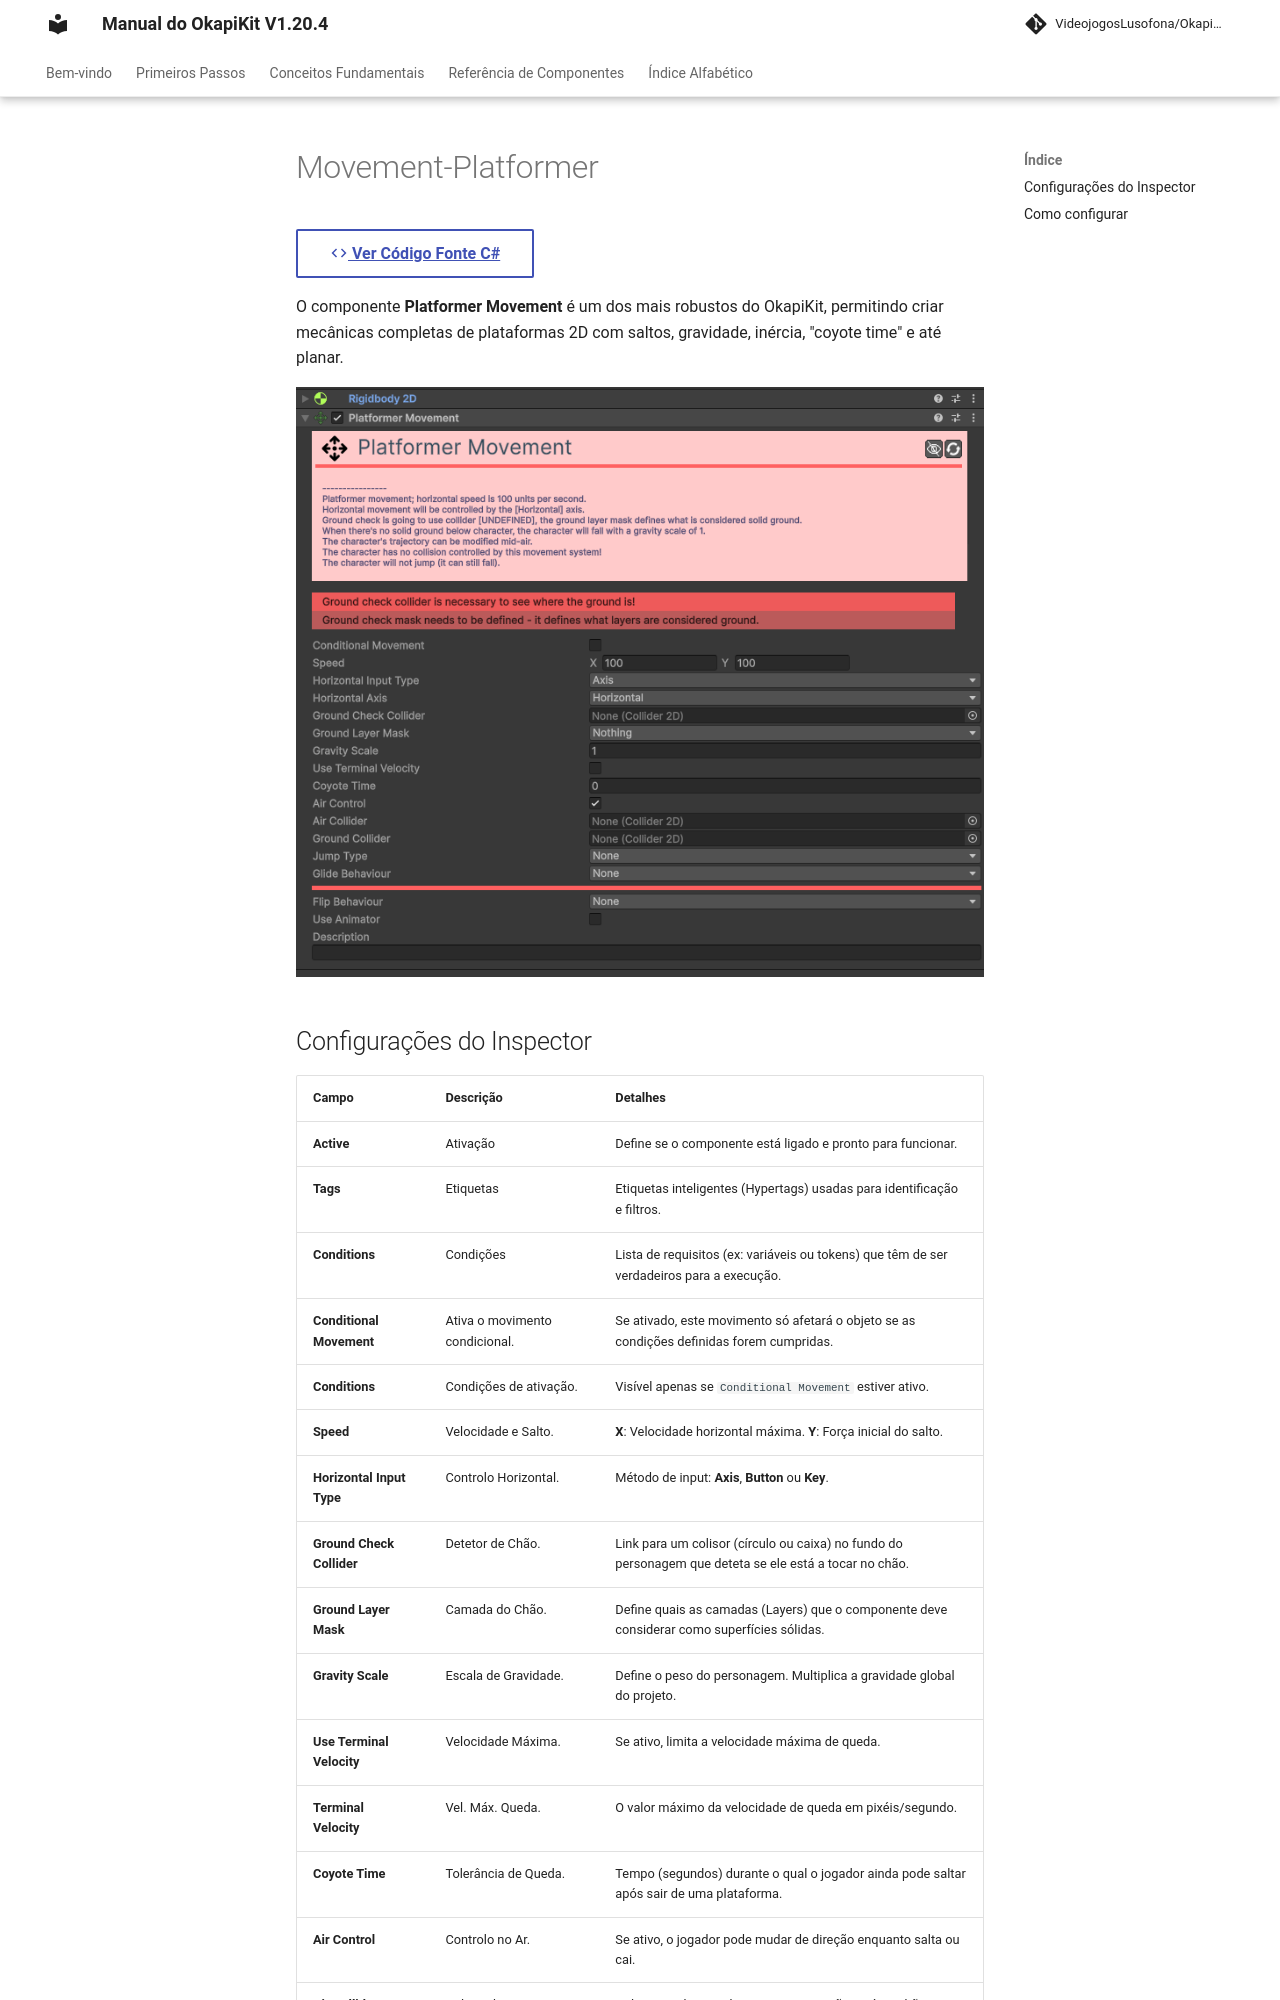

repository: pedrobaratafernandes/okapikit-manual · page: component/movement/Movement-Platformer/index.html · generator: mkdocs

# Movement-Platformer 

[:material-code-tags: Ver Código Fonte C#](https://github.com/VideojogosLusofona/OkapiKit/blob/main/Assets/OkapiKit/Scripts/Movement/MovementPlatformer.cs){ .md-button }



O componente **Platformer Movement** é um dos mais robustos do OkapiKit, permitindo criar mecânicas completas de plataformas 2D com saltos, gravidade, inércia, "coyote time" e até planar.

![Platformer Movement](../../assets/images/movement/Movement-Platformer.png)
